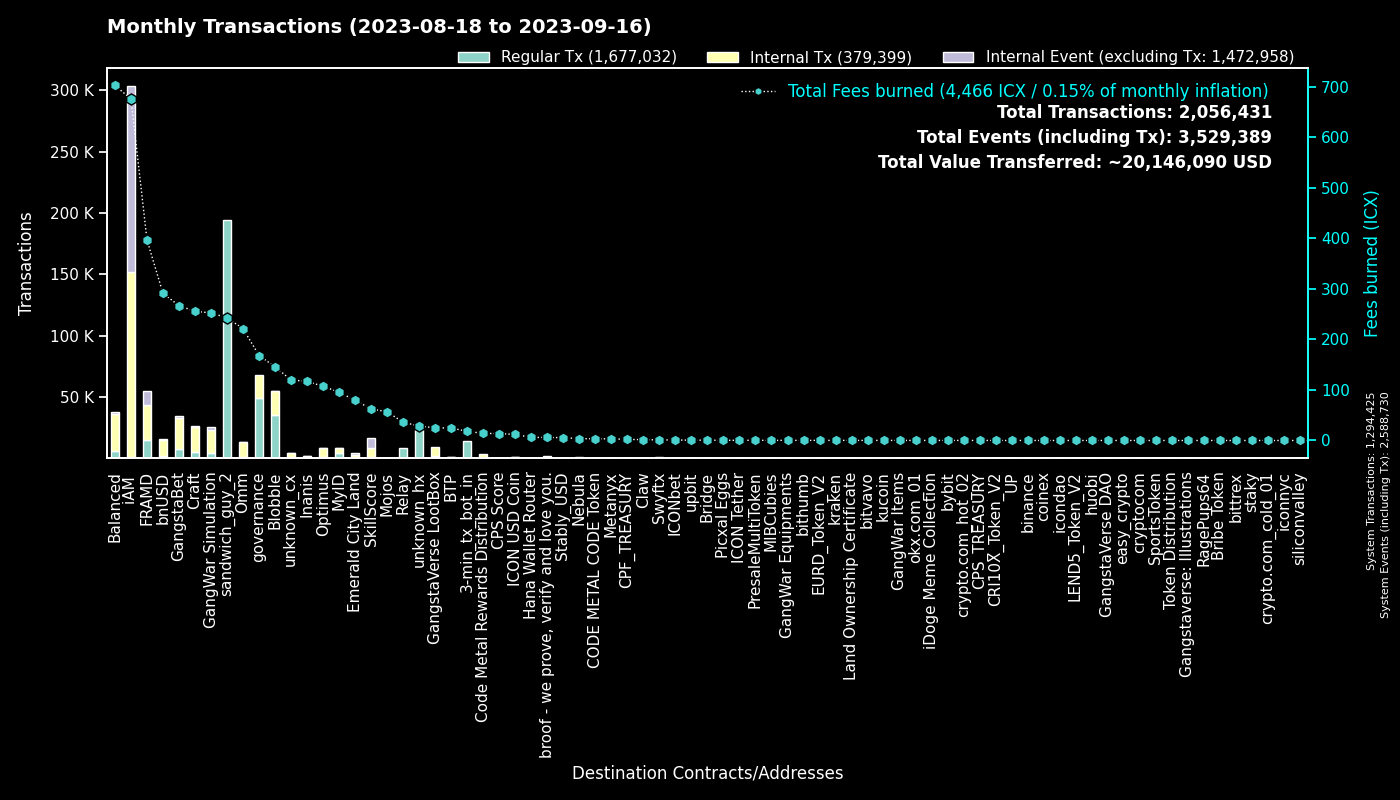

The data file committed next to this chart (first rows):
to, Regular Tx, Fees burned, to_def, Internal Tx, Internal Event (excluding Tx), group
0, 1294275, 0.0, System, 150, 1294305, System
hx515dff2d6210e74b0ad595aa02fe6d2ef042b0…, 194181, 242.7, sandwich_guy_2, 0, 0, sandwich_guy_2
cx00000000000000000000000000000000000000…, 49287, 168.1, governance, 18736, 0, governance
cxf14dea1cff7ceb29a46e6d04533a08f84441e4…, 18887, 79.82, Blobble Stake Token, 19358, 2, Blobble
cxf2ca3b655a782f39227934d37ff3b77f9b1ebc…, 16141, 65.69, unknown_cx, 0, 0, Blobble
cx2aa9b28a657e3121b75d3d4fe65e569398645d…, 14790, 306.7, FRAMD Token, 18307, 1061, FRAMD
hx11de4e28be4845de3ea392fd8d758655bf766c…, 14400, 18.0, 3-min_tx_bot_in, 0, 0, 3-min_tx_bot_in
cxca5faa5a71d986a2e84dd7e6f5ff791d29901e…, 8762, 35.95, Relay_4, 0, 0, Relay
cxe5c2c460364acc5f8c1d5ca925930043d8d9c9…, 5230, 24.55, GangstaBet Crown, 5477, 0, GangstaBet
cx5a0af85407c69945eb318d4ac18e9e84218416…, 4277, 252.4, GangWar Simulation, 18853, 2444, GangWar Simulation
cxba62bb61baf8dd8b6a04633fe33806547785a0…, 2646, 80.89, MyID_3, 2516, 0, MyID
cx9c4698411c6d9a780f605685153431dcda0460…, 2401, 24, Auction, 7351, 1, Craft
cx69bcdf1753472c1444188ec3f5188657e30c83…, 2161, 6.109, broof - we prove, verify and love you., 0, 0, broof - we prove, verify and love you.
cxd17316e24ee40f2ef8ed6f3a497311db1b3520…, 1811, 24.84, GangstaVerse LootBox, 7755, 0, GangstaVerse LootBox
cx28b2ec885b50c8a93da752f2d0467a67127a70…, 1772, 165, CROWN, 15040, 1048, GangstaBet
cx88fd7df7ddff82f7cc735c871dc519838cb235…, 1651, 290.9, bnUSD, 13481, 902, bnUSD
cx694e8c9f1a05c8c3719f30d46b97697960e428…, 1531, 14.44, MyID_2, 1531, 0, MyID
cx7ecb16e4c143b95e01d05933c17cb986cfe618…, 1429, 130.1, CraftRewards, 9070, 149, Craft
cx2609b924e33ef00b648a409245c7ea394c4678…, 1269, 211.6, balanced_sicx, 6997, 172, Balanced
cx14002628a4599380f391f708843044bc93dce2…, 1253, 675, iAM Div, 150704, 151110, iAM
cx2dc662031f3d62bcdba4f63e9bf827767c8475…, 1191, 62.42, SkillScore, 7359, 7809, SkillScore
cx66d4d90f5f113eba575bf793570135f9b10cec…, 1087, 80.82, balanced_loans, 3244, 226, Balanced
hxb568381d35d3e7a6383200e8a0d30310af20b9…, 993, 1.241, Swyftx, 0, 0, Swyftx
cx21e94c08c03daee80c25d8ee3ea22a20786ec2…, 709, 174.5, Balanced Router, 8464, 259, Balanced
cx2e6d0fc0eca04965d06038c8406093337f085f…, 639, 99.57, Craft, 4232, 118, Craft
cx28497aef34ec44ad2be9249daddfbe34b54f30…, 582, 9.866, Balanced Bribe, 581, 0, Balanced
cx10d59e8103ab44635190bd4139dbfd682fa2d0…, 566, 27.67, balanced_rewards, 1854, 0, Balanced
cxe971c0a92c58db502e4a224efc6ba311eb1c17…, 541, 115.7, Inanis Treasury, 1179, 135, Inanis
cxf61cd5a45dc9f91c15aa65831a30a90d59a096…, 539, 87.73, balanced_baln, 3374, 326, Balanced
cx6139a27c15f1653471ffba0b4b88dc15de7e32…, 426, 71.89, gangstabet_token, 3908, 121, GangstaBet
cxcb455f26a2c01c686fa7f30e1e3661642dd53c…, 425, 100.3, omm_lending, 8007, 0, Omm
cxaa99a164586883eed0322d62a31946dfa9491f…, 417, 38.63, optimus_rewards, 1207, 60, Optimus
cxa0af3165c08318e988cb30993b3048335b94af…, 410, 17.68, balanced_dex, 1299, 0, Balanced
cx1a29259a59f463a67bb2ef84398b30ca56b583…, 384, 91.6, omm_token, 3775, 204, Omm
cx203d9cd2a669be67177e997b8948ce2c35caff…, 344, 62.93, balanced_dividends, 3714, 93, Balanced
cx384018e03aa8b739472c7a0645b70df97550e2…, 323, 4.305, GangstaBet, 306, 0, GangstaBet
cx30f18d26f45d990112a4cd4825c0b79af73aac…, 320, 89.73, Yetis, 9654, 10591, FRAMD
cx334db6519871cb2bfd154cec0905ced4ea142d…, 318, 1.082, unknown_cx, 0, 0, unknown_cx
cx85954d0dae92b63bf5cba03a59ca4ffe687bad…, 298, 1.969, NebulaMultiToken, 402, 0, Nebula
cx7b1843b7ef5368a080ccf59c0a9d1bdec474f9…, 263, 14.52, optimus_dividends, 2679, 0, Optimus
cxe65f3286902be43e00a5013cb1dc300ec8e51f…, 203, 62.69, unknown_cx, 1793, 25, unknown_cx
cx1125cae5b048ba57c9331e47e0220a3b91287f…, 196, 79.37, Emerald City Land, 2629, 1224, Emerald City Land
cx841f29ec6ce98b527d49a275e87d427627f1af…, 188, 21.76, OMM Delegation, 1, 1, Omm
cx43e2eec79eb76293c298f2b17aec06097be606…, 174, 6.639, balanced_staking, 435, 1, Balanced
hx6d14b2b77a9e73c5d5804d43c7e3c3416648ae…, 161, 0.2013, bithumb_03, 0, 0, bithumb
hx68646780e14ee9097085f7280ab137c3633b4b…, 154, 0.1925, kraken_hot, 0, 0, kraken
cx9f4ab72f854d3ccdc59aa6f2c3e2215dd62e87…, 150, 13.61, CPS Score, 280, 6, CPS Score
cx785d504f44b5d2c8dac04c5a1ecd75f18ee57d…, 149, 11.29, Finance Token, 442, 11, Optimus
cx32743b6f4588f5c1b025c5bb732ac623493654…, 142, 0.9301, Craft, 142, 0, Craft
hxa390d24fdcba68515b492ffc553192802706a1…, 138, 0.1725, bitvavo_hot, 0, 0, bitvavo
hxbb984f278abd66ae2155edbd91f8c87ce98411…, 136, 0.17, kucoin, 0, 0, kucoin
cx57d7acf8b5114b787ecdd99ca460c2272e4d91…, 134, 1.613, NebulaPlanetToken, 278, 0, Nebula
hx49b1556654e51f52d59a8222b4737ee7dccc6d…, 134, 0.1675, upbit_cold_02, 0, 0, upbit
hx133323c2e990994816b548a9e7eb080a5eac80…, 126, 0.1575, unknown_hx, 0, 0, unknown_hx
cxc83f6eaf7e123f656657ebac3b09bc7a38e323…, 120, 14.13, Code Metal Rewards Distribution, 3747, 0, Code Metal Rewards Distribution
cx82c8c091b41413423579445032281bca5ac14f…, 97, 0.3304, Craft, 96, 6, Craft
cx96f98f59f1dc144709fd294d4b906c74f5d709…, 96, 0.2128, EURD_Token_V2, 96, 0, EURD_Token_V2
cxd77007090899311f1afbcae86b49cfe817fc68…, 96, 0.9497, xCROWN, 282, 0, GangstaBet
hx8d28bc4d785d331eb4e577135701eb388e9a46…, 96, 0.12, upbit_hot_04, 0, 0, upbit
cxae3034235540b924dfcc1b45836c293dcc82bf…, 94, 11.96, ICON USD Coin, 754, 9, ICON USD Coin
... 2,770 more rows
